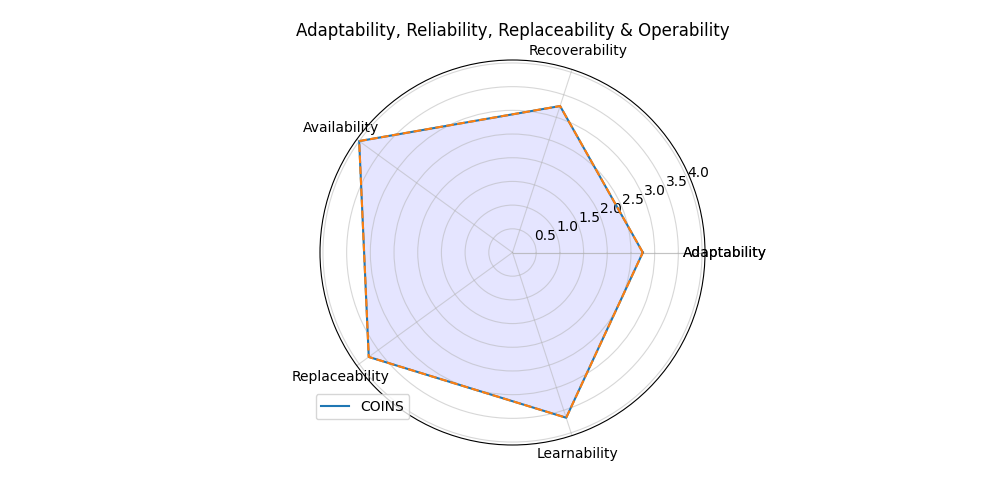

The table this chart was drawn from, first rows:
; Score
Adaptability; 2.75
Recoverability; 3.25
Availability; 4.0
Replaceability; 3.75
Learnability; 3.667
